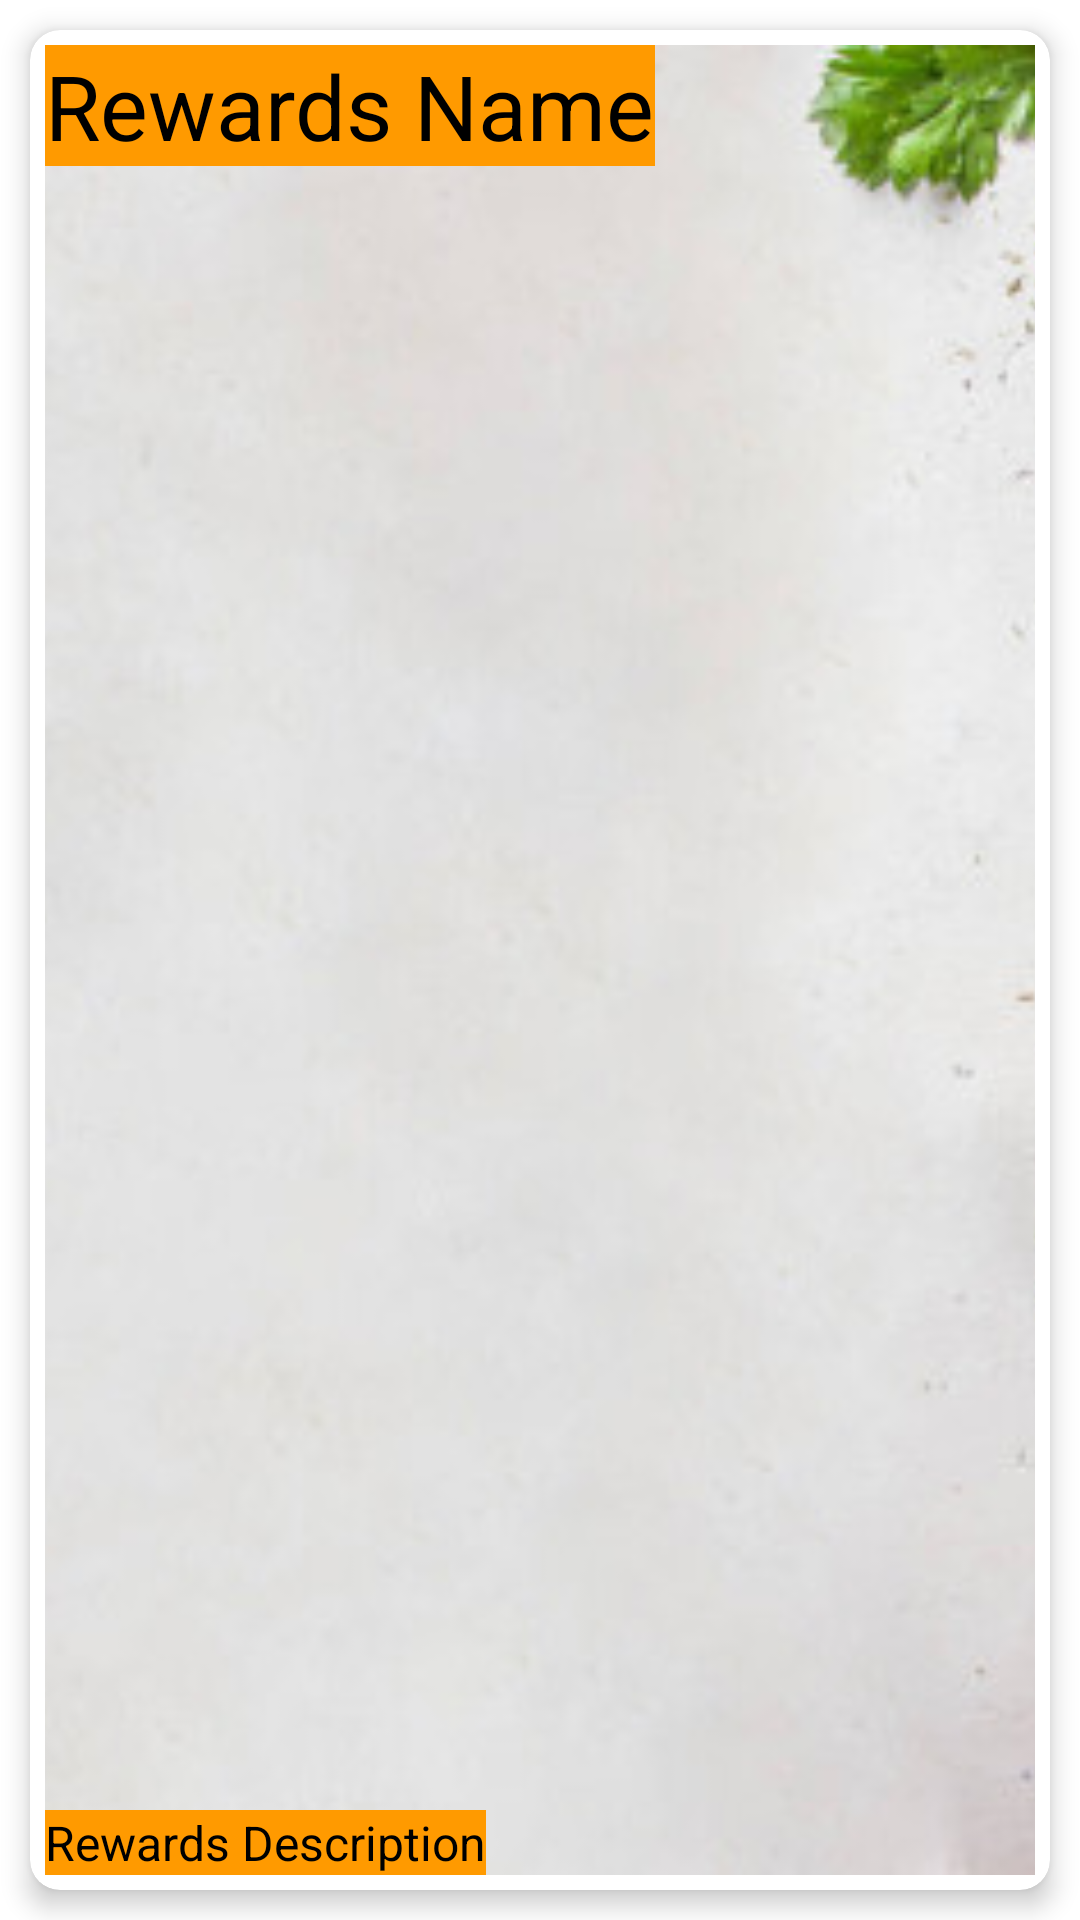

This screen was rendered from an Android layout file. Write that file and the resources it references.
<!-- AndroidManifest.xml: application theme Theme.ChefItUpApp -->
<!-- res/layout/rewards_item.xml -->
<?xml version="1.0" encoding="utf-8"?>
<LinearLayout xmlns:android="http://schemas.android.com/apk/res/android"
    android:orientation="vertical"
    android:layout_width="match_parent"
    android:layout_height="match_parent"
    xmlns:tools="http://schemas.android.com/tools"
    xmlns:app="http://schemas.android.com/apk/res-auto">

    <androidx.cardview.widget.CardView
        android:layout_width="match_parent"
        android:layout_height="wrap_content"
        android:layout_margin="10dp"
        app:cardCornerRadius="10dp"
        app:cardElevation="5dp">

        <RelativeLayout
            android:layout_width="match_parent"
            android:layout_height="match_parent"
            android:padding="5dp">

            <ImageView
                android:id="@+id/reward_Image"
                android:layout_width="match_parent"
                android:layout_height="match_parent"
                android:scaleType="centerCrop"
                android:src="@drawable/loginbackground" />

            <TextView
                android:id="@+id/rewardName"
                android:layout_width="wrap_content"
                android:layout_height="wrap_content"
                android:layout_alignParentTop="true"
                android:text="Rewards Name"
                android:textSize="30sp"
                android:background="@color/yellow"
                android:textColor="@color/black" />

            <TextView
                android:id="@+id/rewardDescription"
                android:layout_width="wrap_content"
                android:layout_height="wrap_content"
                android:layout_alignBottom="@+id/reward_Image"
                android:text="Rewards Description"
                android:textSize="16sp"
                android:background="@color/yellow"
                android:textColor="@color/black" />
        </RelativeLayout>


    </androidx.cardview.widget.CardView>

</LinearLayout>
<!-- resources referenced by this layout -->
<resources>
  <color name="black">#FF000000</color>
  <color name="yellow">#FF9A00</color>
  <!-- drawable loginbackground: jpg bitmap (drawable, 64641 bytes) -->
  <style name="Theme.ChefItUpApp" parent="Theme.MaterialComponents.DayNight.NoActionBar">
          
          <item name="colorPrimary">@color/purple_500</item>
          <item name="colorPrimaryVariant">@color/purple_700</item>
          <item name="colorOnPrimary">@color/white</item>
          
          <item name="colorSecondary">@color/teal_200</item>
          <item name="colorSecondaryVariant">@color/teal_700</item>
          <item name="colorOnSecondary">@color/black</item>
          
          <item name="android:statusBarColor" tools:targetApi="l">?attr/colorPrimaryVariant</item>
          
      </style>
  <color name="purple_500">#FF6200EE</color>
  <color name="purple_700">#FF3700B3</color>
  <color name="white">#FFFFFFFF</color>
  <color name="teal_200">#FF03DAC5</color>
  <color name="teal_700">#FF018786</color>
</resources>
